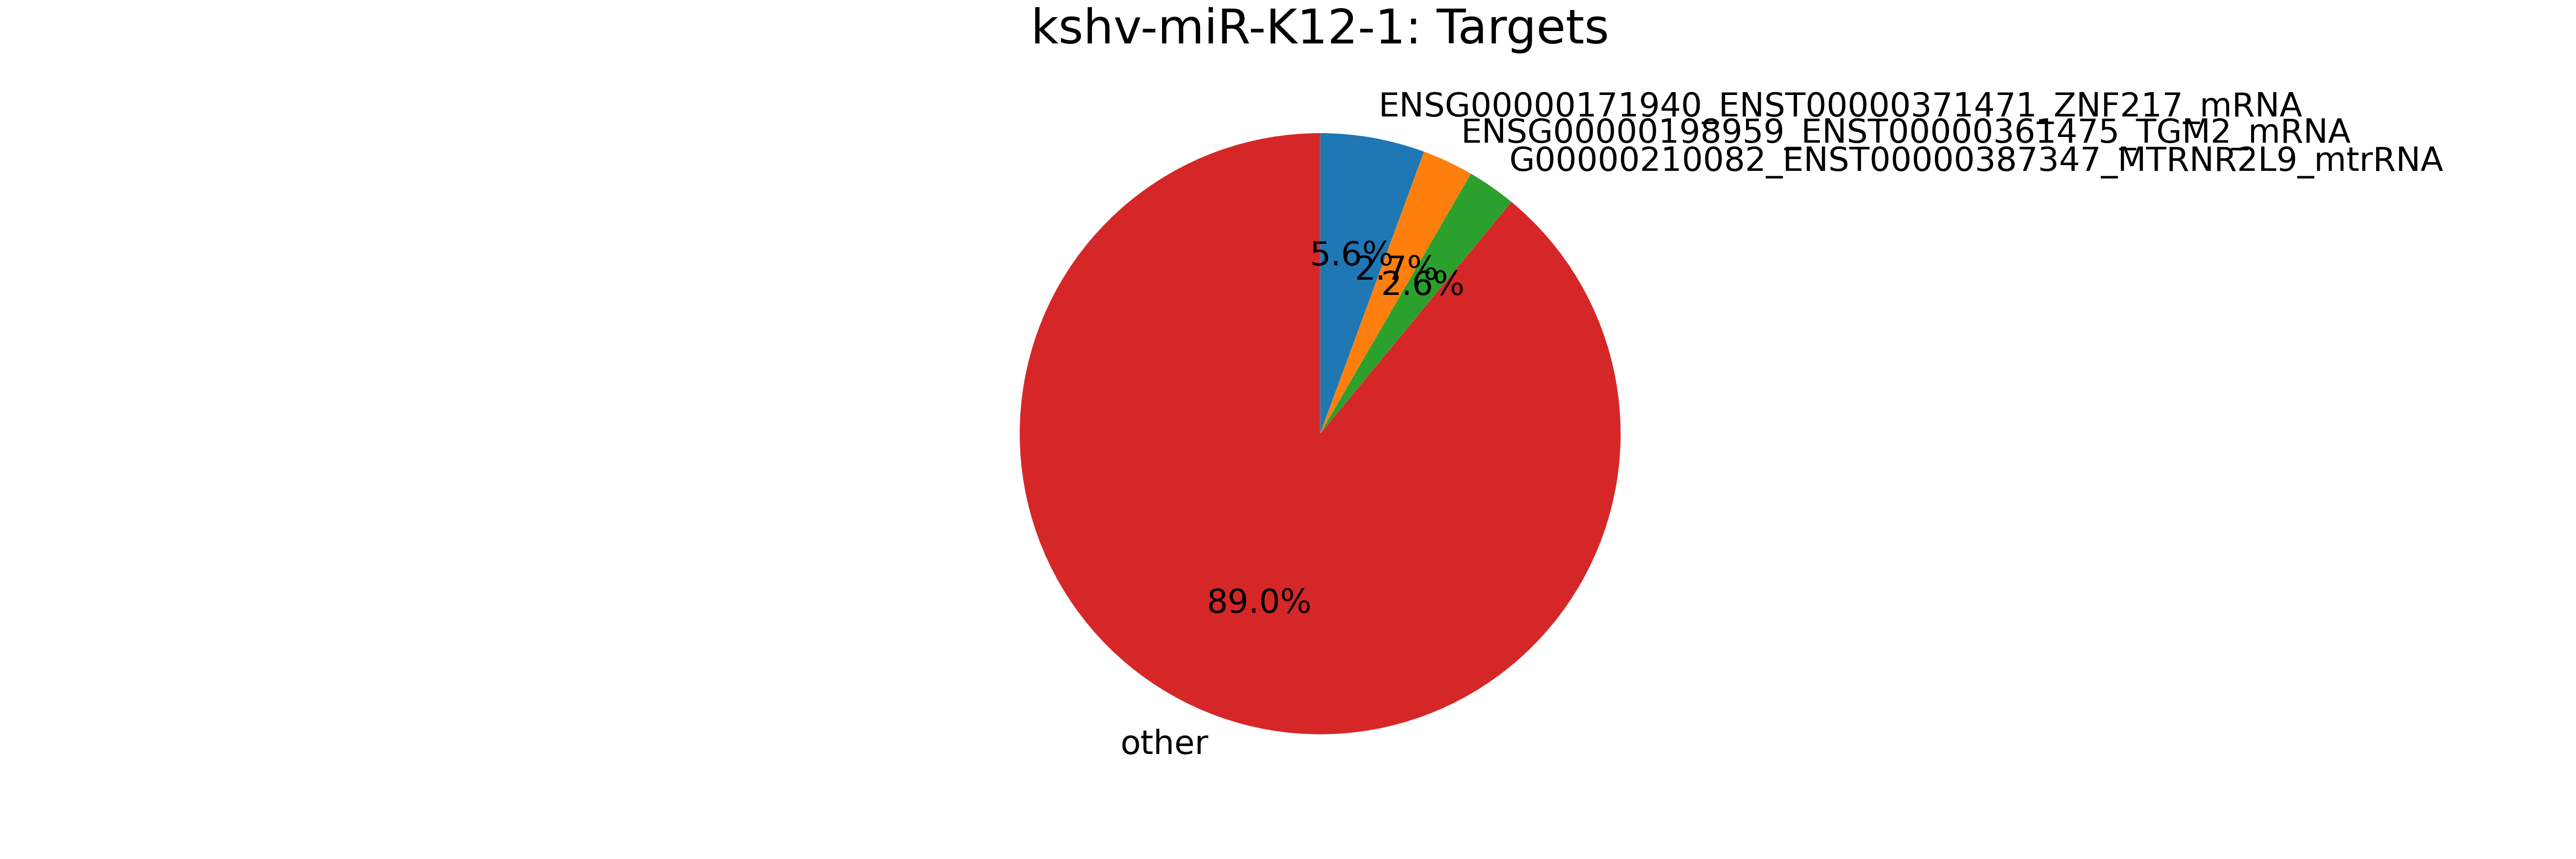

Values plotted in this chart, from the file beside it:
mirna, mirna_type, target, target_type, count
kshv-miR-K12-1, kshv-miRNA, ENSG00000171940_ENST00000371471_ZNF217_m…, mRNA, 43
kshv-miR-K12-1, kshv-miRNA, ENSG00000198959_ENST00000361475_TGM2_mRN…, mRNA, 21
kshv-miR-K12-1, kshv-miRNA, G00000210082_ENST00000387347_MTRNR2L9_mt…, mitoch-rRNA, 20
kshv-miR-K12-1, kshv-miRNA, ENSG00000241093_ENST00000470516_AC021914…, pseudogene, 15
kshv-miR-K12-1, kshv-miRNA, ENSG00000112996_ENST00000507110_MRPS30_m…, mRNA, 7
kshv-miR-K12-1, kshv-miRNA, ENSG00000196781_ENST00000376499_TLE1_mRN…, mRNA, 7
kshv-miR-K12-1, kshv-miRNA, ENSG00000100906_ENST00000216797_NFKBIA_m…, mRNA, 7
kshv-miR-K12-1, kshv-miRNA, ENSG00000153113_ENST00000395812_CAST_mRN…, mRNA, 6
kshv-miR-K12-1, kshv-miRNA, ENSG00000153113_ENST00000359176_CAST_mRN…, mRNA, 6
kshv-miR-K12-1, kshv-miRNA, ENSG00000153113_ENST00000309190_CAST_mRN…, mRNA, 6
kshv-miR-K12-1, kshv-miRNA, ENSG00000153113_ENST00000421689_CAST_mRN…, mRNA, 6
kshv-miR-K12-1, kshv-miRNA, ENSG00000124151_ENST00000371997_NCOA3_mR…, mRNA, 6
kshv-miR-K12-1, kshv-miRNA, ENSG00000124151_ENST00000340189_NCOA3_mR…, mRNA, 6
kshv-miR-K12-1, kshv-miRNA, ENSG00000124151_ENST00000372004_NCOA3_mR…, mRNA, 6
kshv-miR-K12-1, kshv-miRNA, ENSG00000124151_ENST00000371998_NCOA3_mR…, mRNA, 6
kshv-miR-K12-1, kshv-miRNA, MIMAT0000420_MirBase_miR-30b_microRNA, miRNA, 5
kshv-miR-K12-1, kshv-miRNA, ENSG00000175390_ENST00000449102_EIF3F_mR…, mRNA, 4
kshv-miR-K12-1, kshv-miRNA, ENSG00000124762_ENST00000405375_CDKN1A_m…, mRNA, 4
kshv-miR-K12-1, kshv-miRNA, ENSG00000124762_ENST00000244741_CDKN1A_m…, mRNA, 4
kshv-miR-K12-1, kshv-miRNA, ENSG00000124762_ENST00000448526_CDKN1A_m…, mRNA, 4
kshv-miR-K12-1, kshv-miRNA, ENSG00000124201_ENST00000371752_ZNFX1_mR…, mRNA, 4
kshv-miR-K12-1, kshv-miRNA, ENSG00000124201_ENST00000396105_ZNFX1_mR…, mRNA, 4
kshv-miR-K12-1, kshv-miRNA, ENSG00000100380_ENST00000216218_ST13_mRN…, mRNA, 4
kshv-miR-K12-1, kshv-miRNA, ENSG00000150991_ENST00000339647_UBC_mRNA, mRNA, 4
kshv-miR-K12-1, kshv-miRNA, ENSG00000243652_ENST00000483314_AC117444…, pseudogene, 4
kshv-miR-K12-1, kshv-miRNA, ENSG00000242927_ENST00000492114_AC073308…, pseudogene, 4
kshv-miR-K12-1, kshv-miRNA, ENSG00000143418_ENST00000368954_LASS2_mR…, mRNA, 4
kshv-miR-K12-1, kshv-miRNA, ENSG00000143418_ENST00000271688_LASS2_mR…, mRNA, 4
kshv-miR-K12-1, kshv-miRNA, ENSG00000135679_ENST00000462284_MDM2_mRN…, mRNA, 3
kshv-miR-K12-1, kshv-miRNA, ENSG00000144827_ENST00000273359_ABHD10_m…, mRNA, 3
kshv-miR-K12-1, kshv-miRNA, ENSG00000122359_ENST00000422982_ANXA11_m…, mRNA, 3
kshv-miR-K12-1, kshv-miRNA, ENSG00000122359_ENST00000265447_ANXA11_m…, mRNA, 3
kshv-miR-K12-1, kshv-miRNA, ENSG00000122359_ENST00000372234_ANXA11_m…, mRNA, 3
kshv-miR-K12-1, kshv-miRNA, ENSG00000122359_ENST00000360615_ANXA11_m…, mRNA, 3
kshv-miR-K12-1, kshv-miRNA, ENSG00000122359_ENST00000372231_ANXA11_m…, mRNA, 3
kshv-miR-K12-1, kshv-miRNA, ENSG00000122359_ENST00000438331_ANXA11_m…, mRNA, 3
kshv-miR-K12-1, kshv-miRNA, ENSG00000180398_ENST00000409105_MCFD2_mR…, mRNA, 3
kshv-miR-K12-1, kshv-miRNA, ENSG00000180398_ENST00000319466_MCFD2_mR…, mRNA, 3
kshv-miR-K12-1, kshv-miRNA, ENSG00000180398_ENST00000409913_MCFD2_mR…, mRNA, 3
kshv-miR-K12-1, kshv-miRNA, ENSG00000180398_ENST00000409800_MCFD2_mR…, mRNA, 3
kshv-miR-K12-1, kshv-miRNA, ENSG00000134684_ENST00000373477_YARS_mRN…, mRNA, 3
kshv-miR-K12-1, kshv-miRNA, ENSG00000196865_ENST00000369301_NHLRC2_m…, mRNA, 3
kshv-miR-K12-1, kshv-miRNA, ENSG00000126698_ENST00000263697_DNAJC8_m…, mRNA, 3
kshv-miR-K12-1, kshv-miRNA, ENSG00000187555_ENST00000344836_USP7_mRN…, mRNA, 3
kshv-miR-K12-1, kshv-miRNA, ENSG00000240155_ENST00000482877_AC114498…, pseudogene, 3
kshv-miR-K12-1, kshv-miRNA, ENSG00000241780_ENST00000469340_AC025627…, pseudogene, 3
kshv-miR-K12-1, kshv-miRNA, ENSG00000140374_ENST00000267950_ETFA_mRN…, mRNA, 2
kshv-miR-K12-1, kshv-miRNA, ENSG00000139793_ENST00000345429_MBNL2_mR…, mRNA, 2
kshv-miR-K12-1, kshv-miRNA, ENSG00000139793_ENST00000343600_MBNL2_mR…, mRNA, 2
kshv-miR-K12-1, kshv-miRNA, ENSG00000139793_ENST00000397601_MBNL2_mR…, mRNA, 2
kshv-miR-K12-1, kshv-miRNA, ENSG00000100811_ENST00000262238_YY1_mRNA, mRNA, 2
kshv-miR-K12-1, kshv-miRNA, ENSG00000239935_ENST00000489202_AC116340…, pseudogene, 2
kshv-miR-K12-1, kshv-miRNA, ENSG00000125484_ENST00000372146_GTF3C4_m…, mRNA, 2
kshv-miR-K12-1, kshv-miRNA, ENSG00000225889_ENST00000451350_AC074289…, pr-tr, 2
kshv-miR-K12-1, kshv-miRNA, ENSG00000134250_ENST00000256646_NOTCH2_m…, mRNA, 2
kshv-miR-K12-1, kshv-miRNA, ENSG00000184009_ENST00000331925_ACTG1_mR…, mRNA, 2
kshv-miR-K12-1, kshv-miRNA, MIMAT0000279_MirBase_miR-222_microRNA, miRNA, 2
kshv-miR-K12-1, kshv-miRNA, ENSG00000105991_ENST00000355633_HOXA1_mR…, mRNA, 2
kshv-miR-K12-1, kshv-miRNA, ENSG00000105991_ENST00000343060_HOXA1_mR…, mRNA, 2
kshv-miR-K12-1, kshv-miRNA, ENSG00000100393_ENST00000263253_EP300_mR…, mRNA, 2
... 407 more rows
